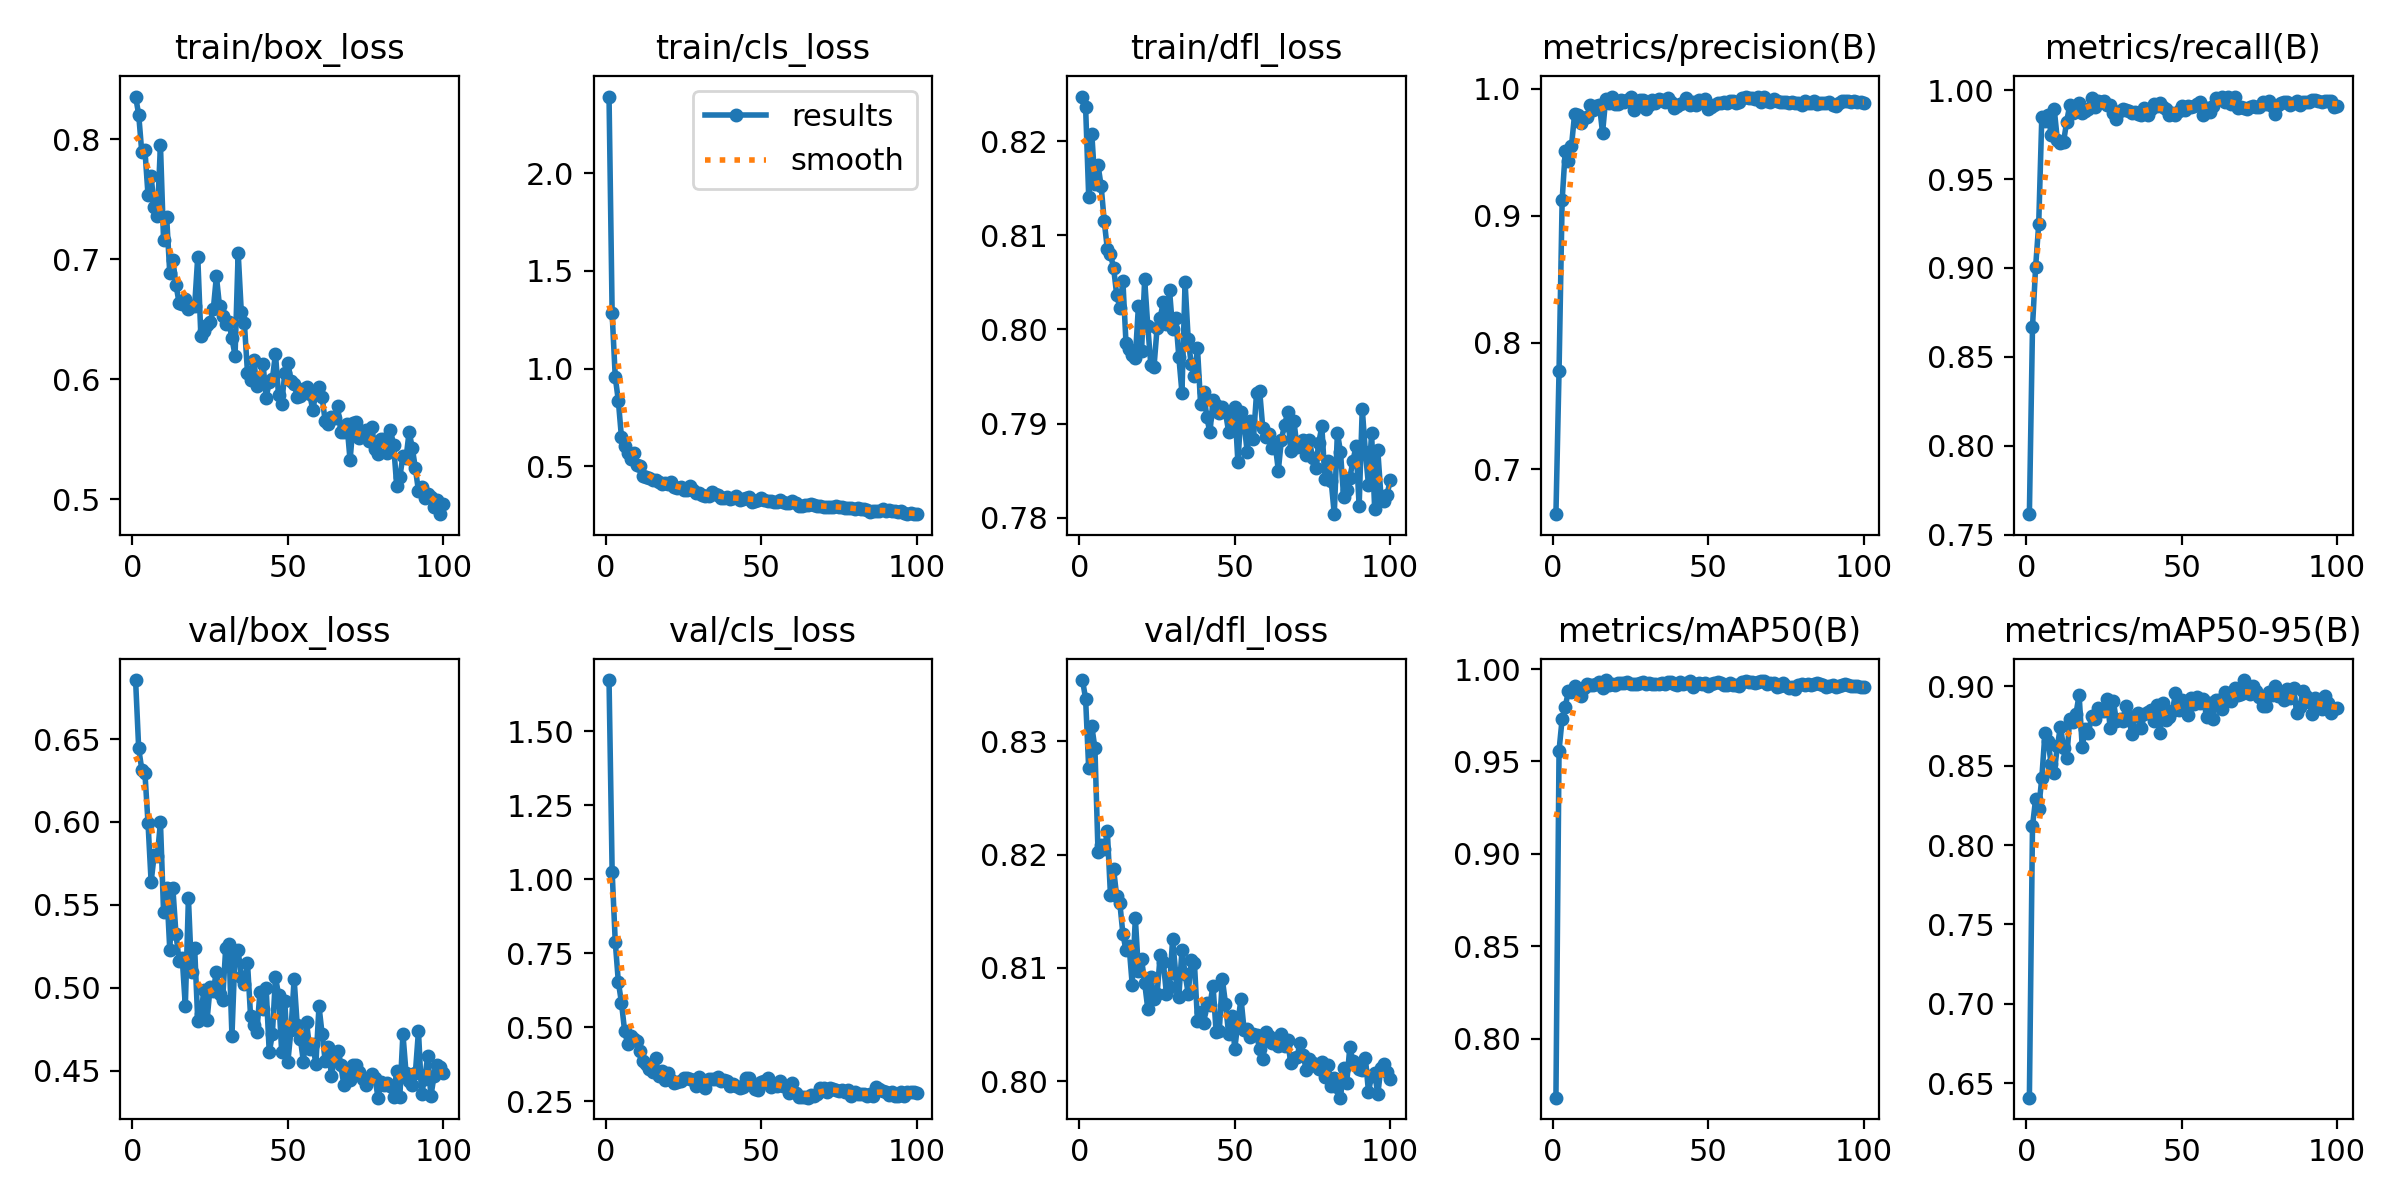

The file beside this chart, header and first rows:
epoch, time, train/box_loss, train/cls_loss, train/dfl_loss, metrics/precision(B), metrics/recall(B), metrics/mAP50(B), metrics/mAP50-95(B), val/box_loss, val/cls_loss, val/dfl_loss, lr/pg0, lr/pg1, lr/pg2
1, 13.25, 0.8354, 2.392, 0.8247, 0.6646, 0.7615, 0.768, 0.6409, 0.6856, 1.673, 0.8354, 0.0004087, 0.0004087, 0.0004087
2, 21.86, 0.8204, 1.282, 0.8237, 0.7775, 0.8667, 0.9559, 0.8119, 0.6443, 1.026, 0.8338, 0.0008171, 0.0008171, 0.0008171
3, 30.5, 0.7888, 0.9574, 0.8141, 0.9122, 0.9003, 0.9731, 0.8289, 0.6316, 0.789, 0.8276, 0.001217, 0.001217, 0.001217
4, 39.09, 0.7912, 0.8346, 0.8208, 0.9513, 0.9245, 0.9796, 0.8228, 0.6297, 0.6526, 0.8313, 0.001213, 0.001213, 0.001213
5, 47.74, 0.7533, 0.6472, 0.8154, 0.9434, 0.985, 0.9879, 0.8423, 0.5994, 0.5834, 0.8294, 0.0012, 0.0012, 0.0012
6, 56.36, 0.7688, 0.6052, 0.8175, 0.9549, 0.9825, 0.9875, 0.8702, 0.5639, 0.4887, 0.8202, 0.001188, 0.001188, 0.001188
7, 64.94, 0.7432, 0.5681, 0.8152, 0.98, 0.9862, 0.991, 0.8656, 0.5803, 0.4431, 0.8209, 0.001176, 0.001176, 0.001176
8, 73.53, 0.7356, 0.5376, 0.8115, 0.9793, 0.9749, 0.9885, 0.8512, 0.5798, 0.4691, 0.8205, 0.001163, 0.001163, 0.001163
9, 82.22, 0.7952, 0.5686, 0.8085, 0.973, 0.9892, 0.9853, 0.8453, 0.5997, 0.4587, 0.822, 0.001151, 0.001151, 0.001151
10, 90.71, 0.7156, 0.507, 0.808, 0.9772, 0.9719, 0.9896, 0.8622, 0.5458, 0.454, 0.8164, 0.001139, 0.001139, 0.001139
11, 99.24, 0.7348, 0.5021, 0.8066, 0.9781, 0.9703, 0.9921, 0.8745, 0.5604, 0.4203, 0.8187, 0.001126, 0.001126, 0.001126
12, 107.8, 0.6881, 0.4501, 0.8037, 0.9874, 0.971, 0.9915, 0.8614, 0.5231, 0.3844, 0.8163, 0.001114, 0.001114, 0.001114
13, 116.3, 0.699, 0.4465, 0.8023, 0.9832, 0.9823, 0.9912, 0.8549, 0.5599, 0.3753, 0.8158, 0.001102, 0.001102, 0.001102
14, 125, 0.6784, 0.4405, 0.8051, 0.9864, 0.9917, 0.9919, 0.8793, 0.5323, 0.3581, 0.813, 0.001089, 0.001089, 0.001089
15, 133.6, 0.6634, 0.4299, 0.7985, 0.9871, 0.9873, 0.9927, 0.8772, 0.5164, 0.3484, 0.8115, 0.001077, 0.001077, 0.001077
16, 142.3, 0.6629, 0.4309, 0.7979, 0.9654, 0.9885, 0.9895, 0.8828, 0.5181, 0.3959, 0.8119, 0.001064, 0.001064, 0.001064
17, 150.8, 0.6667, 0.4214, 0.7973, 0.9919, 0.9928, 0.994, 0.8945, 0.489, 0.3336, 0.8085, 0.001052, 0.001052, 0.001052
18, 159.5, 0.6583, 0.4104, 0.797, 0.9892, 0.9871, 0.9914, 0.8616, 0.5541, 0.352, 0.8144, 0.00104, 0.00104, 0.00104
19, 168.1, 0.6608, 0.4124, 0.8025, 0.9938, 0.988, 0.9917, 0.873, 0.5095, 0.3211, 0.8097, 0.001027, 0.001027, 0.001027
20, 176.5, 0.6607, 0.4089, 0.7977, 0.988, 0.9896, 0.9913, 0.8706, 0.5242, 0.345, 0.8108, 0.001015, 0.001015, 0.001015
21, 185.1, 0.702, 0.42, 0.8053, 0.9877, 0.9958, 0.9923, 0.8809, 0.4803, 0.321, 0.8087, 0.001002, 0.001002, 0.001002
22, 193.8, 0.6358, 0.3916, 0.8004, 0.9912, 0.9905, 0.9926, 0.8795, 0.4845, 0.3128, 0.8064, 0.0009901, 0.0009901, 0.0009901
23, 202.4, 0.6403, 0.3897, 0.7962, 0.9895, 0.994, 0.9924, 0.8862, 0.4987, 0.3135, 0.8092, 0.0009778, 0.0009778, 0.0009778
24, 211, 0.6449, 0.3953, 0.796, 0.9916, 0.9933, 0.9928, 0.8845, 0.4808, 0.3193, 0.8073, 0.0009654, 0.0009654, 0.0009654
25, 219.6, 0.6479, 0.3772, 0.8002, 0.9936, 0.9939, 0.9921, 0.8844, 0.5008, 0.327, 0.8077, 0.000953, 0.000953, 0.000953
26, 228.1, 0.658, 0.3785, 0.8013, 0.9837, 0.9915, 0.9919, 0.8916, 0.4984, 0.327, 0.8111, 0.0009406, 0.0009406, 0.0009406
27, 236.7, 0.6856, 0.3979, 0.8029, 0.9877, 0.9916, 0.9921, 0.8739, 0.5098, 0.3243, 0.8105, 0.0009283, 0.0009283, 0.0009283
28, 245.3, 0.6608, 0.3768, 0.8006, 0.9911, 0.987, 0.9926, 0.8907, 0.4965, 0.3219, 0.8077, 0.0009159, 0.0009159, 0.0009159
29, 253.9, 0.6523, 0.3626, 0.8042, 0.9917, 0.9836, 0.9932, 0.8781, 0.493, 0.3017, 0.8083, 0.0009035, 0.0009035, 0.0009035
30, 262.6, 0.6459, 0.3636, 0.8, 0.9844, 0.9881, 0.992, 0.8793, 0.5242, 0.3319, 0.8125, 0.0008911, 0.0008911, 0.0008911
31, 271.2, 0.6479, 0.3539, 0.8013, 0.9875, 0.9892, 0.9926, 0.8781, 0.5264, 0.3179, 0.8095, 0.0008787, 0.0008787, 0.0008787
32, 279.8, 0.6338, 0.3474, 0.7971, 0.9913, 0.9887, 0.9919, 0.8873, 0.4711, 0.2933, 0.8075, 0.0008664, 0.0008664, 0.0008664
33, 288.3, 0.6196, 0.3456, 0.7933, 0.9887, 0.9884, 0.992, 0.8791, 0.5217, 0.3249, 0.8116, 0.000854, 0.000854, 0.000854
34, 296.8, 0.7054, 0.3658, 0.805, 0.9919, 0.9874, 0.9921, 0.8698, 0.5226, 0.326, 0.8095, 0.0008416, 0.0008416, 0.0008416
35, 305.3, 0.6561, 0.3561, 0.799, 0.9911, 0.9876, 0.9926, 0.8813, 0.5064, 0.3262, 0.8077, 0.0008293, 0.0008293, 0.0008293
36, 314, 0.6465, 0.3534, 0.7963, 0.9893, 0.9865, 0.9919, 0.8832, 0.5026, 0.3322, 0.8107, 0.0008169, 0.0008169, 0.0008169
37, 322.6, 0.6053, 0.3368, 0.7951, 0.993, 0.9859, 0.993, 0.8735, 0.5153, 0.3172, 0.8105, 0.0008045, 0.0008045, 0.0008045
38, 331.2, 0.5993, 0.3364, 0.798, 0.9894, 0.99, 0.9928, 0.8824, 0.4828, 0.321, 0.8053, 0.0007921, 0.0007921, 0.0007921
39, 339.9, 0.6161, 0.3405, 0.792, 0.9853, 0.9859, 0.9918, 0.8837, 0.4774, 0.3177, 0.8061, 0.0007797, 0.0007797, 0.0007797
40, 348.5, 0.5942, 0.334, 0.7934, 0.9869, 0.9894, 0.9915, 0.8848, 0.4733, 0.3008, 0.8052, 0.0007674, 0.0007674, 0.0007674
41, 357, 0.5999, 0.3365, 0.7907, 0.9879, 0.9921, 0.9929, 0.8782, 0.4973, 0.3094, 0.8069, 0.000755, 0.000755, 0.000755
42, 365.7, 0.6129, 0.3451, 0.7891, 0.9887, 0.9911, 0.9921, 0.8881, 0.4875, 0.3004, 0.8067, 0.0007426, 0.0007426, 0.0007426
43, 374.2, 0.5843, 0.3279, 0.7925, 0.9927, 0.9928, 0.9926, 0.8703, 0.5, 0.2946, 0.8084, 0.0007302, 0.0007302, 0.0007302
44, 382.8, 0.5975, 0.3322, 0.792, 0.9873, 0.9903, 0.9935, 0.8892, 0.4611, 0.298, 0.8043, 0.0007179, 0.0007179, 0.0007179
45, 391.3, 0.5998, 0.3397, 0.7911, 0.99, 0.9895, 0.9904, 0.8789, 0.472, 0.3281, 0.8044, 0.0007055, 0.0007055, 0.0007055
46, 400, 0.621, 0.3412, 0.7918, 0.9877, 0.9859, 0.992, 0.8803, 0.5064, 0.3281, 0.809, 0.0006931, 0.0006931, 0.0006931
47, 408.6, 0.5863, 0.3183, 0.7912, 0.991, 0.9872, 0.9923, 0.8842, 0.4959, 0.3125, 0.8068, 0.0006808, 0.0006808, 0.0006808
48, 417.1, 0.5793, 0.3236, 0.7892, 0.9908, 0.9861, 0.992, 0.8955, 0.4613, 0.2916, 0.8042, 0.0006684, 0.0006684, 0.0006684
49, 425.7, 0.6051, 0.3295, 0.7901, 0.9923, 0.988, 0.9922, 0.8853, 0.4921, 0.2872, 0.8057, 0.000656, 0.000656, 0.000656
50, 434.2, 0.6136, 0.3357, 0.7918, 0.9841, 0.9913, 0.991, 0.8911, 0.4556, 0.3148, 0.8029, 0.0006436, 0.0006436, 0.0006436
51, 442.8, 0.5985, 0.3279, 0.7859, 0.9861, 0.9888, 0.9916, 0.8896, 0.4748, 0.317, 0.8052, 0.0006312, 0.0006312, 0.0006312
52, 451.3, 0.596, 0.3218, 0.7913, 0.9874, 0.991, 0.9924, 0.8818, 0.5055, 0.3276, 0.8073, 0.0006189, 0.0006189, 0.0006189
53, 459.9, 0.5854, 0.3197, 0.79, 0.9892, 0.9904, 0.9929, 0.8925, 0.4774, 0.2969, 0.8045, 0.0006065, 0.0006065, 0.0006065
54, 468.4, 0.586, 0.318, 0.7869, 0.9892, 0.9909, 0.9925, 0.8885, 0.4695, 0.3044, 0.8046, 0.0005941, 0.0005941, 0.0005941
55, 477.1, 0.5915, 0.3154, 0.7903, 0.9897, 0.9924, 0.9912, 0.8931, 0.4553, 0.302, 0.8039, 0.0005818, 0.0005818, 0.0005818
56, 485.7, 0.5937, 0.3248, 0.7884, 0.989, 0.9932, 0.9916, 0.8893, 0.4793, 0.3167, 0.8042, 0.0005694, 0.0005694, 0.0005694
57, 494.3, 0.5877, 0.317, 0.7933, 0.9904, 0.9859, 0.9923, 0.892, 0.4634, 0.301, 0.8041, 0.000557, 0.000557, 0.000557
58, 502.8, 0.5743, 0.3122, 0.7935, 0.9905, 0.9901, 0.9914, 0.8805, 0.4663, 0.3014, 0.8028, 0.0005446, 0.0005446, 0.0005446
59, 511.3, 0.5883, 0.3131, 0.7895, 0.9889, 0.9876, 0.9912, 0.8892, 0.454, 0.2791, 0.802, 0.0005322, 0.0005322, 0.0005322
60, 520, 0.5931, 0.3201, 0.7886, 0.9897, 0.9911, 0.9911, 0.8794, 0.489, 0.3122, 0.8044, 0.0005199, 0.0005199, 0.0005199
... 40 more rows
